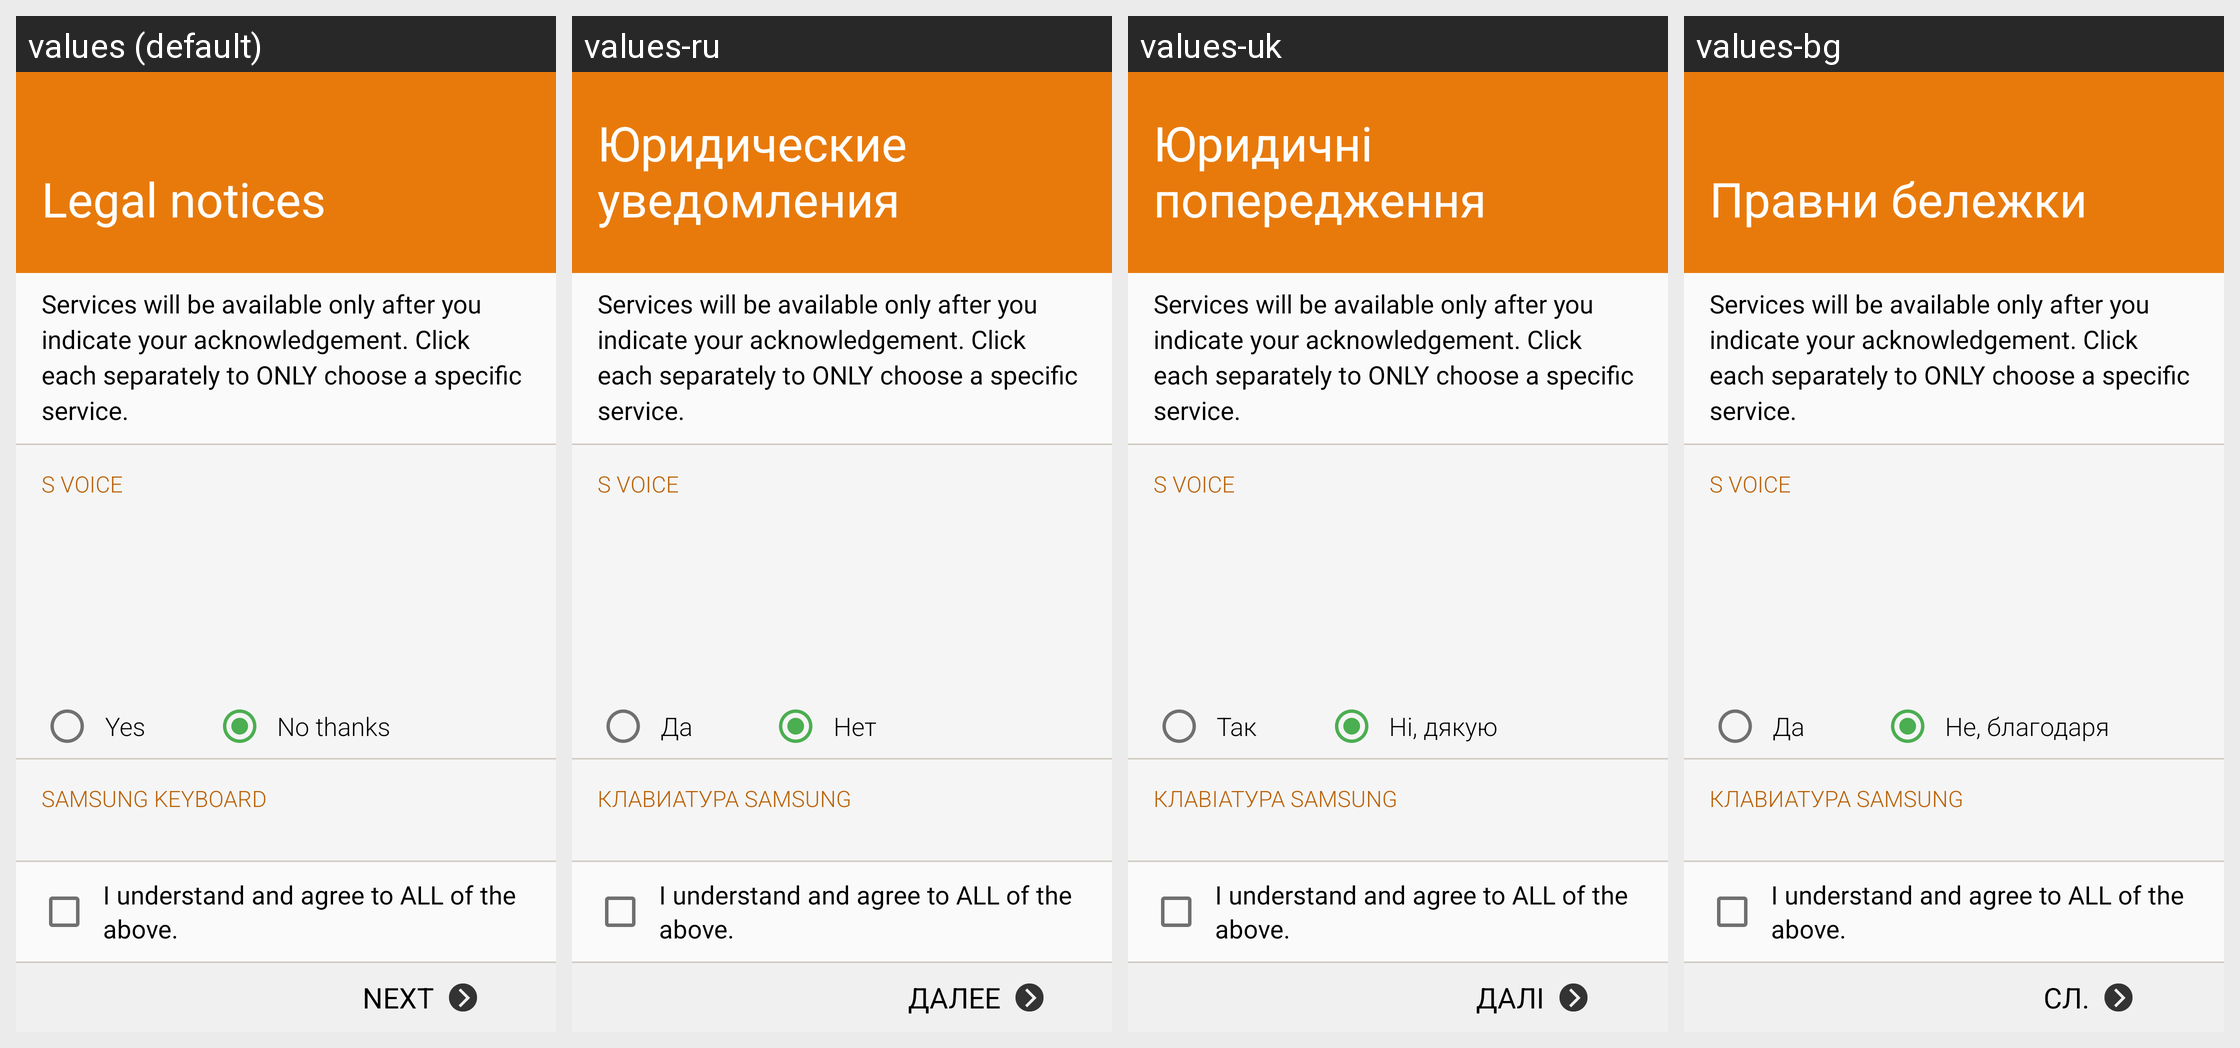

The same Android screen rendered under several of its app's locales, left to right. List the strings drawn on it with the default value and each locale's translation.
Android screen res/layout/activity_setupwizard_privacypolicy.xml rendered under 4 locales, left to right: values (default), values-ru, values-uk, values-bg. Device: Nexus 5 (rendered at 1080×1920; each locale shown at half size, 540×960, under a caption strip naming it); theme WManagerSetupWizardTheme.
Other locales in the repository, not shown: values-ar, values-as, values-az, values-az-rAZ, values-be, values-be-rBY, values-bn, values-bn-rBD, values-bn-rIN, values-bo, values-bs, values-ca, values-cs, values-da, values-de, values-el, values-en, values-en-rCA, values-en-rPH, values-en-rUS, values-en-rZG, values-es-rES, values-es-rUS, values-et, values-et-rEE, values-eu, values-eu-rES, values-fa, values-fi, values-fr, values-fr-rCA, values-ga, values-gl, values-gl-rES, values-gu, values-gu-rIN, values-hi, values-hr, values-hu, values-hy, values-hy-rAM, values-in, values-is, values-is-rIS, values-it, values-iw, values-ja, values-ka, values-ka-rGE, values-kk, values-kk-rKZ, values-km, values-km-rKH, values-kn, values-kn-rIN, values-ko, values-ky, values-ky-rKG, values-lo, values-lo-rLA, values-lt, values-lv, values-mg, values-mk, values-mk-rMK, values-ml, values-ml-rIN, values-mn, values-mn-rMN, values-mr, values-mr-rIN, values-ms, values-ms-rMY, values-my, values-my-rMM, values-my-rZG, values-nb, values-ne, values-ne-rNP, values-nl, values-or, values-pa, values-pa-rIN, values-pl, values-pl-rSP, values-pt-rBR, values-pt-rPT, values-ro, values-si, values-si-rLK, values-sk, values-sl, values-sq, values-sq-rAL, values-sr, values-sv, values-ta, values-ta-rIN, values-te, values-te-rIN, values-tg, values-th, values-tk, values-tl, values-tr, values-ur, values-ur-rPK, values-uz, values-uz-rUZ, values-vi, values-xh, values-zh-rCN, values-zh-rHK, values-zh-rTW, values-zu.
Strings drawn on this screen, with the default value and each locale's value (text and hints the layout hard-codes, and strings that could not be matched under every locale, appear in the picture but are not listed):

title_eula
  values: Legal notices
  values-ru: Юридические уведомления
  values-uk: Юридичні попередження
  values-bg: Правни бележки

pp_notice
  values: Services will be available only after you indicate your acknowledgement. Click each separately to ONLY choose a specific service.
  values-ru: Services will be available only after you indicate your acknowledgement. Click each separately to ONLY choose a specific service.  [not translated; the default value is used]
  values-uk: Services will be available only after you indicate your acknowledgement. Click each separately to ONLY choose a specific service.  [not translated; the default value is used]
  values-bg: Services will be available only after you indicate your acknowledgement. Click each separately to ONLY choose a specific service.  [not translated; the default value is used]

new_eula_s_voice
  values: S Voice
  values-ru: S Voice
  values-uk: S Voice
  values-bg: S Voice

str_yes
  values: Yes
  values-ru: Да
  values-uk: Так
  values-bg: Да

str_no
  values: No thanks
  values-ru: Нет
  values-uk: Ні, дякую
  values-bg: Не, благодаря

new_eula_sip
  values: Samsung keyboard
  values-ru: Клавиатура Samsung
  values-uk: Клавіатура Samsung
  values-bg: Клавиатура Samsung

pp_i_agree
  values: I understand and agree to ALL of the above.
  values-ru: I understand and agree to ALL of the above.  [not translated; the default value is used]
  values-uk: I understand and agree to ALL of the above.  [not translated; the default value is used]
  values-bg: I understand and agree to ALL of the above.  [not translated; the default value is used]

bnr_next
  values: Next
  values-ru: Далее
  values-uk: Далі
  values-bg: Сл.
